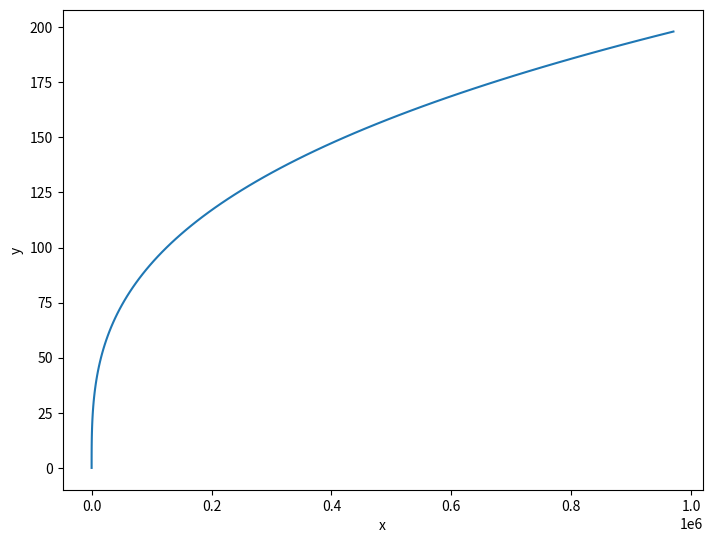
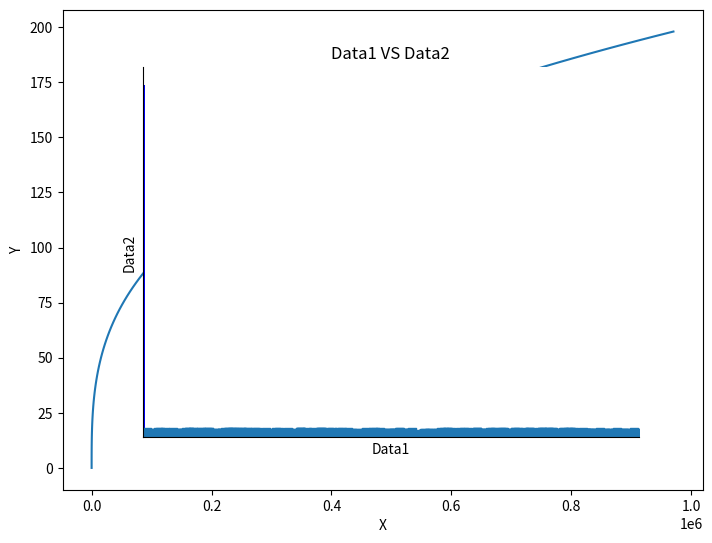

Write Python code to recreate these figures, in order.
import numpy as np
import pandas as pd
X = np.arange(0,100)
Y = X * 2
X = X ** 3

import matplotlib.pyplot as plt
%matplotlib inline

fig = plt.figure()
axs = fig.add_axes([0, 0, 1, 1])
axs.set_xlabel('x')
axs.set_ylabel('y')
axs.plot(X, Y)

figu = plt.figure()
ax1 = figu.add_axes([0, 0, 1, 1])
ax2 = figu.add_axes([0.4, 0.3, 0.1, 0.2])

ax1.set_xlabel('X')
ax1.set_ylabel('Y')
ax1.plot(X, Y)

ax2.set_xlabel('x')
ax2.set_ylabel('y')
ax2.plot(X, Y)

figu

df1 = pd.DataFrame({'date':['11-May-16','18-May-16','01-Jun-16','08-Jun-16','15-Jun-16'], # Importing some dates as a string
                   'data':np.random.randint(0,1000,5)*100})
df1 = df1.set_index('date')
df1.index.name = None
df1

ax = plt.axes()
ax.bar(df1.index, df1['data'], color='blue', width=1)
ax.set_xlabel('Date')
ax.set_ylabel('Data')
ax.set_title('Date VS Data')
plt.xticks([])
plt.yticks([])

ax.spines['top'].set_visible(False)
ax.spines['right'].set_visible(False)

df2 = pd.DataFrame({'data1':np.random.randint(0,1000,1000),
                   'data2':np.random.randint(0,1000,1000)})
df2

plt.scatter(df2['data1'], df2['data2'], marker='s')
plt.xlabel('Data1')
plt.ylabel('Data2')
plt.title('Data1 VS Data2')
plt.xlim((0, 1000))